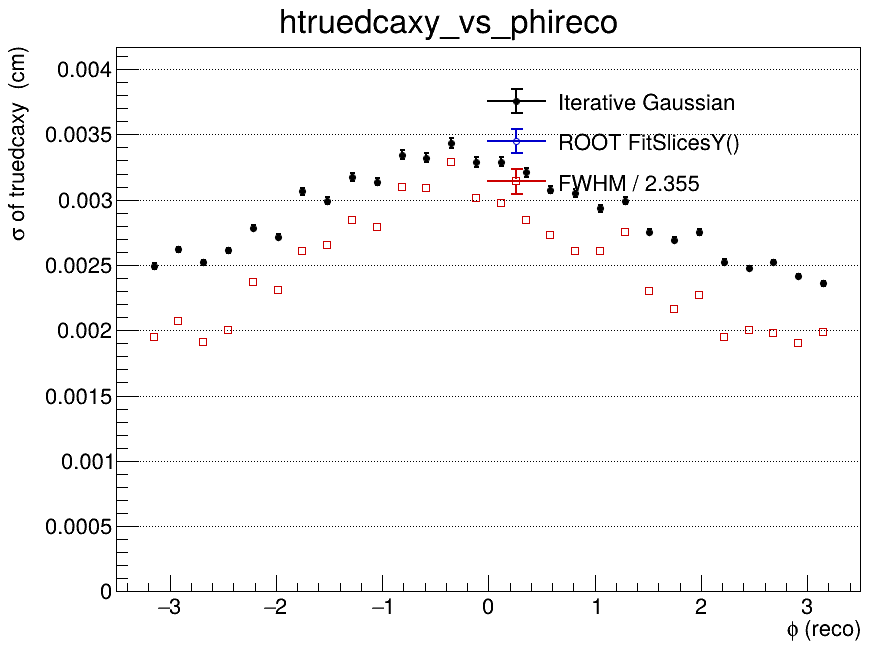

The table this chart was drawn from, first rows:
x_low, x_high, x_center, entries, iterative_mean, iterative_mean_error, iterative_sigma, iterative_sigma_error, iterative_chi2_ndf, iterative_iterations, iterative_fit_status, fitslicesy_sigma, fitslicesy_sigma_error, fwhm, fwhm_sigma
-3.5, -3.267, -3.383, 0, nan, nan, nan, nan, nan, 0, -1, 0, 0, nan, nan
-3.267, -3.033, -3.15, 17517, 1.15029123285e-06, 2.15181181517e-05, 0.002494, 2.35184549085e-05, 5.512, 2, 0, 0, 0, 0.004591, 0.00195
-3.033, -2.8, -2.917, 36292, -3.88708132275e-05, 1.60671355479e-05, 0.002618, 1.81308711801e-05, 9.66, 2, 0, 0, 0, 0.004882, 0.002073
-2.8, -2.567, -2.683, 36921, 3.30555467853e-05, 1.50467068736e-05, 0.002519, 1.65845759724e-05, 11.87, 2, 0, 0, 0, 0.004498, 0.00191
-2.567, -2.333, -2.45, 35867, 2.57844921783e-06, 1.60950282849e-05, 0.002611, 1.81524940327e-05, 9.726, 2, 0, 0, 0, 0.004718, 0.002003
-2.333, -2.1, -2.217, 34306, 2.5624613342e-05, 1.81619917118e-05, 0.002786, 2.13135724309e-05, 7.895, 2, 0, 0, 0, 0.005588, 0.002373
-2.1, -1.867, -1.983, 34549, 5.85703535659e-05, 1.7377234995e-05, 0.002715, 1.98428317902e-05, 6.47, 2, 0, 0, 0, 0.005433, 0.002307
-1.867, -1.633, -1.75, 31512, 3.489646134e-06, 2.20385726922e-05, 0.003065, 2.75803065268e-05, 4.081, 2, 0, 0, 0, 0.006143, 0.002609
-1.633, -1.4, -1.517, 30323, 4.94946823763e-05, 2.16192396951e-05, 0.002993, 2.65297927667e-05, 3.871, 2, 0, 0, 0, 0.00624, 0.00265
-1.4, -1.167, -1.283, 30073, -3.0544025185e-06, 2.38845318146e-05, 0.003173, 3.06769072449e-05, 3.463, 2, 0, 0, 0, 0.006706, 0.002848
-1.167, -0.9333, -1.05, 30816, 8.53828710305e-05, 2.31809441313e-05, 0.003138, 2.94029206336e-05, 3.372, 2, 0, 0, 0, 0.006566, 0.002788
-0.9333, -0.7, -0.8167, 28634, -5.72127773804e-06, 2.67363157887e-05, 0.003345, 3.56727527854e-05, 3.077, 2, 0, 0, 0, 0.007298, 0.003099
-0.7, -0.4667, -0.5833, 29637, 1.47239405977e-05, 2.59607534738e-05, 0.00332, 3.49821014593e-05, 3.743, 2, 0, 0, 0, 0.007274, 0.003089
-0.4667, -0.2333, -0.35, 28553, 1.32609206032e-05, 2.80025381786e-05, 0.003436, 3.7979386063e-05, 1.85, 2, 0, 0, 0, 0.00774, 0.003287
-0.2333, 0, -0.1167, 25371, 1.58316936839e-05, 2.75906642915e-05, 0.003289, 3.62272121637e-05, 2.23, 2, 0, 0, 0, 0.007098, 0.003014
0, 0.2333, 0.1167, 29291, 1.20215369937e-05, 2.57180646201e-05, 0.003291, 3.42351562619e-05, 3.128, 2, 0, 0, 0, 0.00701, 0.002977
0.2333, 0.4667, 0.35, 26661, -1.01732155404e-05, 2.58621193443e-05, 0.00321, 3.36467039362e-05, 3.421, 2, 0, 0, 0, 0.006703, 0.002846
0.4667, 0.7, 0.5833, 28818, -1.3091552453e-05, 2.32019081738e-05, 0.003077, 2.90599629048e-05, 3.545, 2, 0, 0, 0, 0.006434, 0.002732
0.7, 0.9333, 0.8167, 27860, -3.14964196526e-05, 2.32619394514e-05, 0.003049, 2.88490715363e-05, 3.878, 2, 0, 0, 0, 0.006146, 0.00261
0.9333, 1.167, 1.05, 32168, -7.61916304984e-05, 2.03305008596e-05, 0.002933, 2.45127121152e-05, 5.16, 2, 0, 0, 0, 0.006147, 0.00261
1.167, 1.4, 1.283, 30742, -2.10520107865e-05, 2.14620696839e-05, 0.002992, 2.59993363256e-05, 4.111, 2, 0, 0, 0, 0.006485, 0.002754
1.4, 1.633, 1.517, 34310, -5.10774246483e-05, 1.78498422941e-05, 0.002756, 2.05731236476e-05, 6.637, 2, 0, 0, 0, 0.005423, 0.002303
1.633, 1.867, 1.75, 30964, -4.18087181901e-06, 1.81551466083e-05, 0.002693, 2.08841486574e-05, 8.43, 2, 0, 0, 0, 0.005101, 0.002166
1.867, 2.1, 1.983, 33680, -7.61203781934e-05, 1.79930073451e-05, 0.002753, 2.08758179486e-05, 7.327, 2, 0, 0, 0, 0.005349, 0.002272
2.1, 2.333, 2.217, 36415, -4.41420852552e-05, 1.52083238655e-05, 0.002526, 1.67644199074e-05, 11.41, 2, 0, 0, 0, 0.004582, 0.001946
2.333, 2.567, 2.45, 36834, 1.58256126083e-06, 1.46588116189e-05, 0.002473, 1.58948093434e-05, 10.89, 2, 0, 0, 0, 0.004712, 0.002001
2.567, 2.8, 2.683, 36103, -5.04716460945e-05, 1.52606754681e-05, 0.002523, 1.69588335387e-05, 12.31, 2, 0, 0, 0, 0.004665, 0.001981
2.8, 3.033, 2.917, 37057, -6.25704777572e-05, 1.43369035843e-05, 0.002415, 1.56586927224e-05, 11.79, 3, 0, 0, 0, 0.004472, 0.001899
3.033, 3.267, 3.15, 17917, 7.87754520295e-06, 2.02388269051e-05, 0.002358, 2.16553464607e-05, 5.052, 3, 0, 0, 0, 0.00468, 0.001987
3.267, 3.5, 3.383, 0, nan, nan, nan, nan, nan, 0, -1, 0, 0, nan, nan
